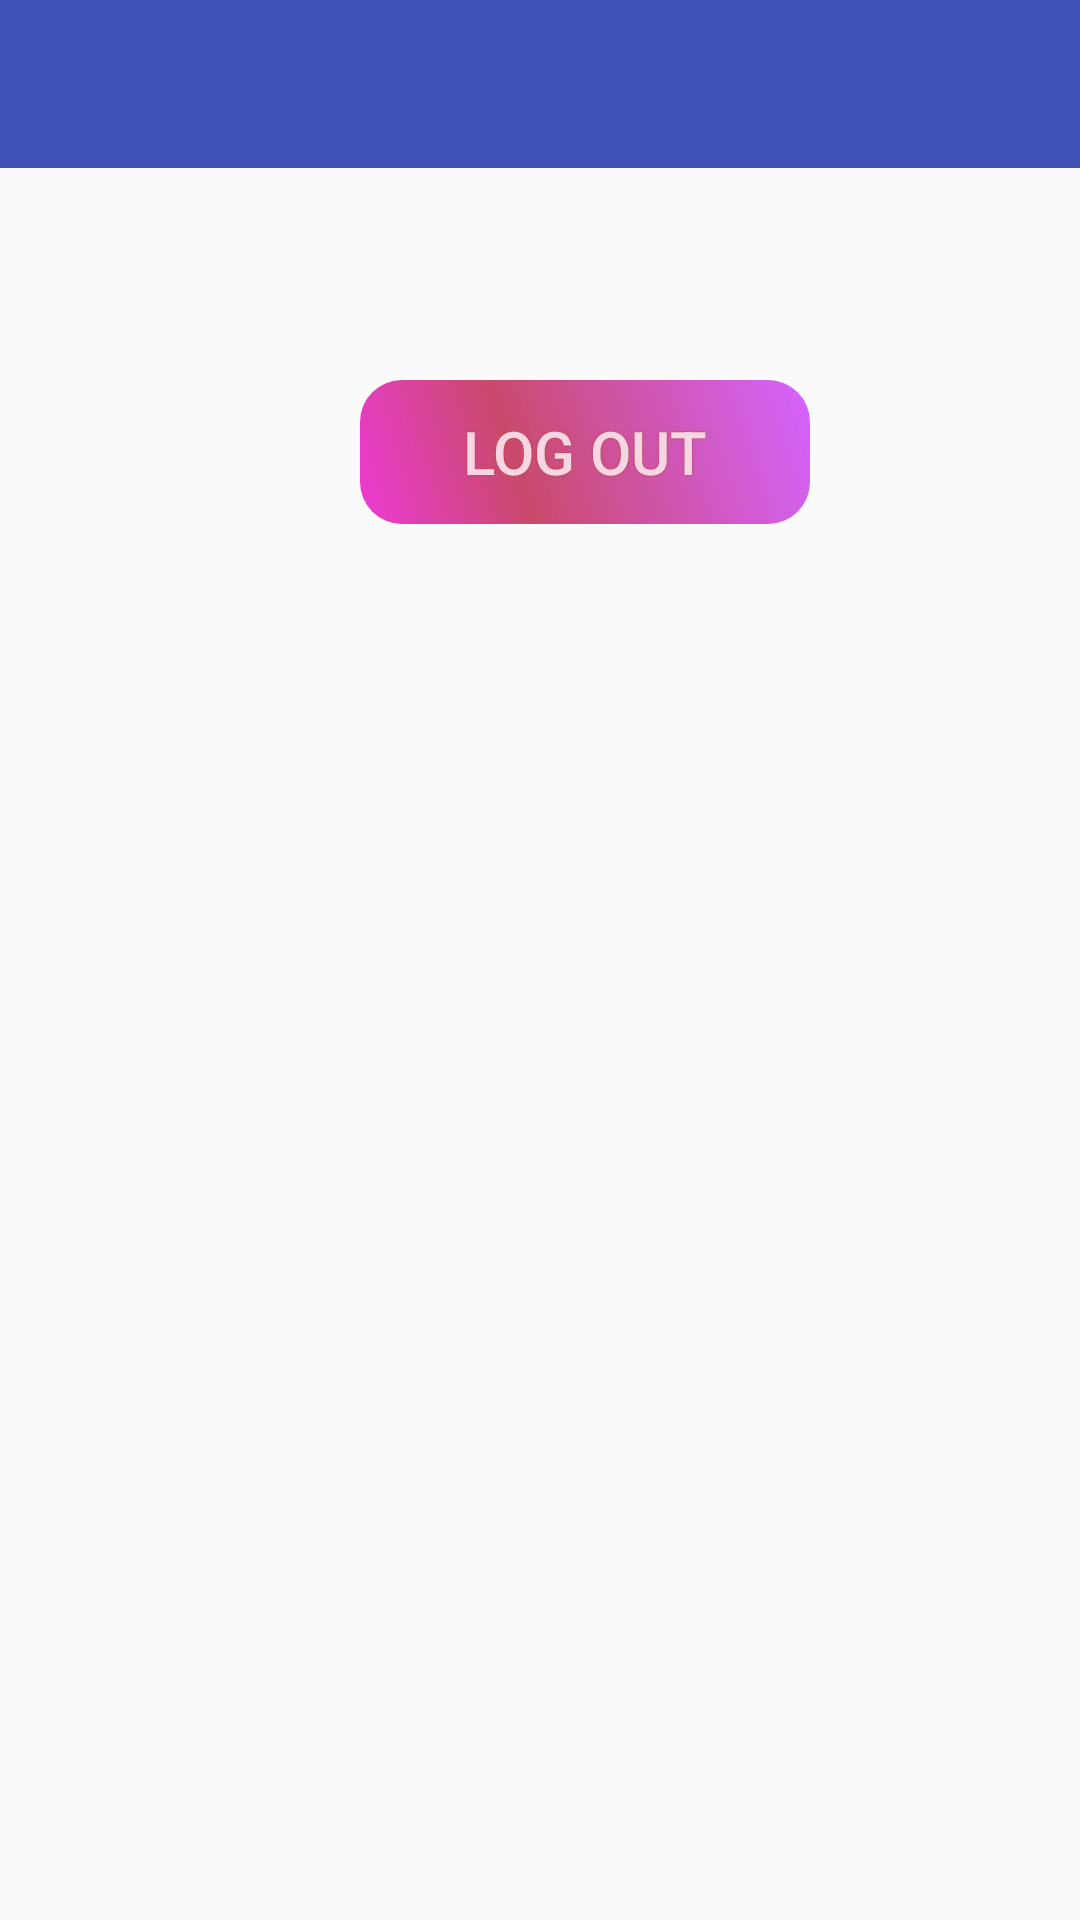

Produce the Android XML layout that renders to this screen, including the resource entries it uses.
<!-- AndroidManifest.xml: activity theme AppTheme.NoActionBar -->
<!-- res/layout/activity_login.xml -->
<?xml version="1.0" encoding="utf-8"?>
<android.support.design.widget.CoordinatorLayout xmlns:android="http://schemas.android.com/apk/res/android"
    xmlns:app="http://schemas.android.com/apk/res-auto"
    xmlns:tools="http://schemas.android.com/tools"
    android:layout_width="match_parent"
    android:layout_height="match_parent"
    tools:context="com.xmohitx.bitstudenthelper.LoginActivity">

        <android.support.v7.widget.Toolbar
            android:id="@+id/toolbar"
            android:layout_width="match_parent"
            android:layout_height="?attr/actionBarSize"
            android:background="?attr/colorPrimary"
            app:popupTheme="@style/AppTheme.PopupOverlay" />


    <include layout="@layout/content_login" />


</android.support.design.widget.CoordinatorLayout>
<!-- res/layout/content_login.xml (included above) -->
<?xml version="1.0" encoding="utf-8"?>
<android.support.v7.widget.LinearLayoutCompat xmlns:android="http://schemas.android.com/apk/res/android"
    xmlns:app="http://schemas.android.com/apk/res-auto"
    xmlns:tools="http://schemas.android.com/tools"
    android:layout_width="match_parent"
    android:layout_height="match_parent"
    tools:context="com.xmohitx.bitstudenthelper.LoginActivity">


        <LinearLayout
            android:layout_width="match_parent"
            android:layout_height="match_parent"
            android:orientation="vertical">

            <TextView
                android:layout_width="wrap_content"
                android:layout_height="wrap_content"
                android:textSize="35sp"
                android:layout_marginTop="50dp"
                android:textColor="#150e23"
                android:id="@+id/txt" />
            <ListView
                android:layout_width="wrap_content"
                android:layout_height="wrap_content"
                android:id="@+id/list"
                >
            </ListView>
            <Button
                android:layout_width="wrap_content"
                android:layout_height="wrap_content"
                android:layout_gravity="center"
                android:id="@+id/logout"
                android:text="Log out"
                android:textSize="20sp"
                android:textColor="#fdf7d7e6"
                android:layout_marginTop="30dp"
                android:layout_marginStart="15dp"
                android:padding="3dp"
                android:background="@drawable/bshape"
                android:shadowColor="#A85219"
                android:shadowDx="0"
                android:shadowDy="0"
                android:shadowRadius="1"
                />

            </LinearLayout>

</android.support.v7.widget.LinearLayoutCompat>
<!-- resources referenced by this layout -->
<resources>
  <!-- drawable bshape (drawable) -->
  <?xml version="1.0" encoding="utf-8"?>
  <shape xmlns:android="http://schemas.android.com/apk/res/android" android:shape="rectangle" >
      <corners
          android:radius="14dp"
      />
      <gradient
          android:angle="45"
          android:centerX="35%"
          android:centerColor="#dec22f56"
          android:startColor="#dde81ccd"
          android:endColor="#d8ce47ff"
          android:type="linear"
      />
      <padding
          android:left="0dp"
          android:top="0dp"
          android:right="0dp"
          android:bottom="0dp"
      />
      <size
          android:width="150dp"
          android:height="40dp"
      />
  </shape>
  <style name="AppTheme.PopupOverlay" parent="ThemeOverlay.AppCompat.Light" />
  <style name="AppTheme.NoActionBar">
          <item name="windowActionBar">false</item>
          <item name="windowNoTitle">true</item>
      </style>
</resources>
